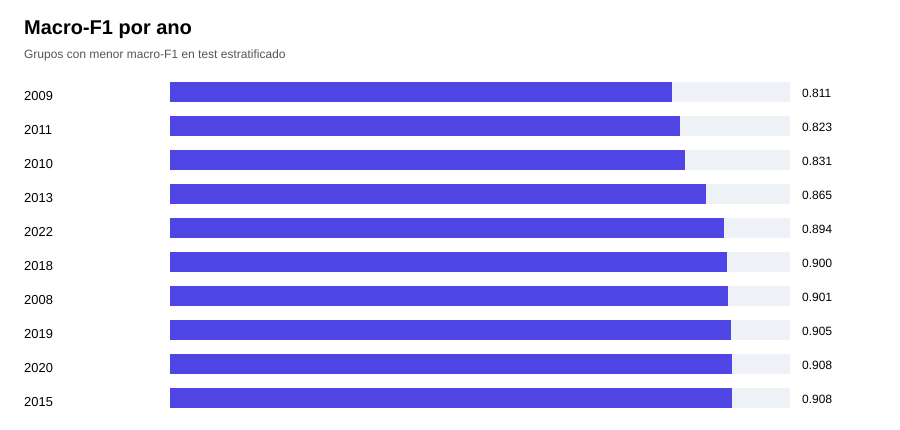

The table this chart was drawn from, first rows:
group, rows, accuracy, macro_f1, recall_p1, support_p1, support_p2, support_p3, support_p4
2009, 64, 0.875, 0.8106, 0.8974, 39, 12, 12, 1
2011, 63, 0.8889, 0.823, 0.8889, 36, 11, 15, 1
2010, 57, 0.8947, 0.8314, 0.8919, 37, 10, 9, 1
2013, 101, 0.8614, 0.8651, 0.8636, 44, 24, 27, 6
2022, 115, 0.8957, 0.894, 0.8929, 56, 25, 27, 7
2018, 112, 0.9196, 0.8996, 0.9375, 48, 29, 30, 5
2008, 19, 0.8947, 0.9011, 1.0, 9, 5, 4, 1
2019, 118, 0.8814, 0.905, 0.8913, 46, 36, 31, 5
2020, 97, 0.8866, 0.9075, 0.9286, 42, 27, 26, 2
2015, 115, 0.887, 0.9076, 0.8696, 46, 28, 35, 6
2017, 139, 0.9137, 0.9156, 0.931, 58, 34, 38, 9
2012, 107, 0.9065, 0.9247, 0.913, 46, 27, 27, 7
2021, 111, 0.9279, 0.9262, 0.9318, 44, 26, 33, 8
2016, 134, 0.9328, 0.9449, 0.9298, 57, 34, 35, 8
2014, 101, 0.9505, 0.9464, 0.9362, 47, 21, 26, 7
